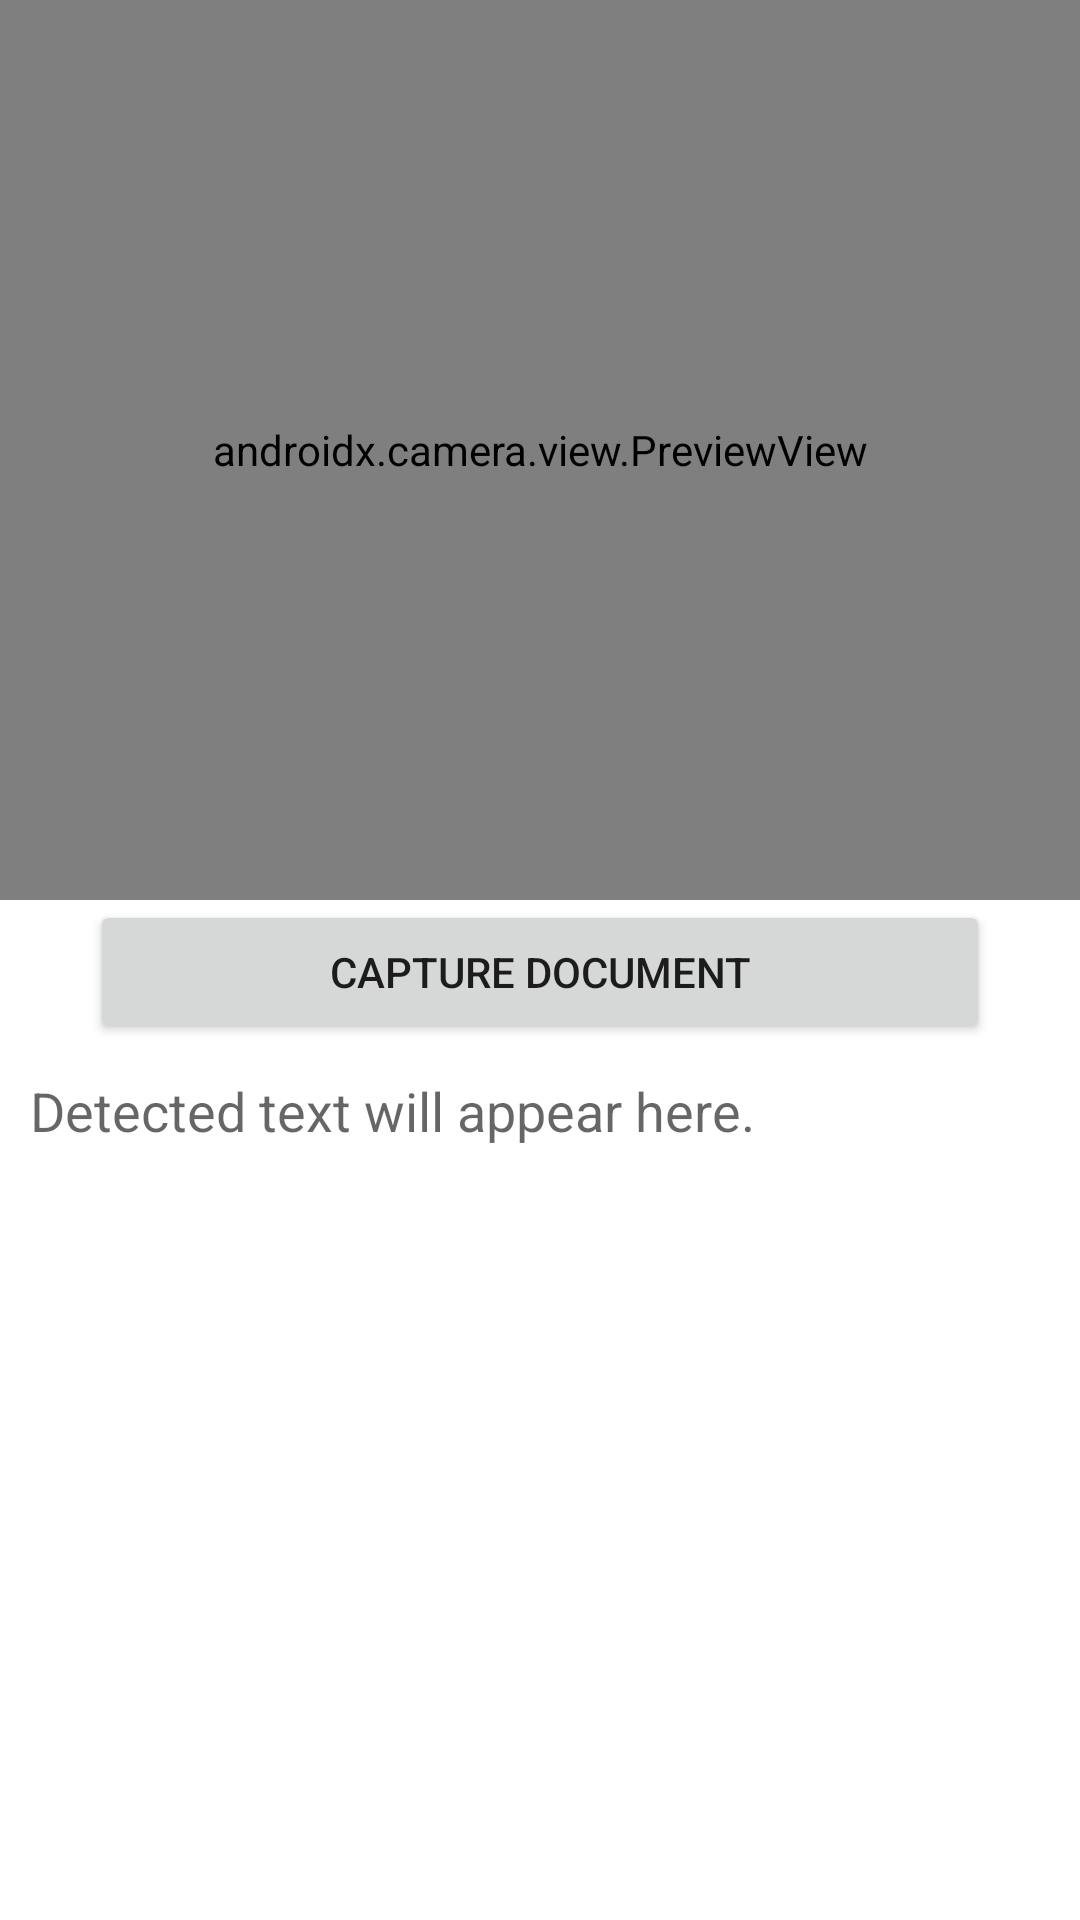

Android layout source for this screen:
<!-- AndroidManifest.xml: application theme Theme.OCRDemo -->
<!-- res/layout/activity_camera_view.xml -->
<?xml version="1.0" encoding="utf-8"?>
<RelativeLayout xmlns:android="http://schemas.android.com/apk/res/android"
    xmlns:app="http://schemas.android.com/apk/res-auto"
    xmlns:tools="http://schemas.android.com/tools"
    android:layout_width="match_parent"
    android:layout_height="match_parent"
    tools:context=".ui.scan.CameraViewActivity">
    <LinearLayout
        android:id="@+id/ll_outer"
        android:layout_width="match_parent"
        android:layout_height="300dp"
        android:orientation="vertical">
        <androidx.camera.view.PreviewView
            android:id="@+id/view_finder"
            android:layout_width="match_parent"
            android:layout_height="300dp"
            android:background="@color/black"
            />
        <ImageView
            android:id="@+id/image_view"
            android:layout_width="match_parent"
            android:layout_height="300dp"
            android:src="@drawable/ic_sharp_add_24"
            android:visibility="gone"
            android:contentDescription="@string/app_name"/>
    </LinearLayout>

 <Button
        android:id="@+id/capture_image"
        android:layout_width="match_parent"
        android:layout_height="wrap_content"
        android:text="Capture Document"
        android:layout_marginRight="30dp"
        android:layout_marginLeft="30dp"
        android:layout_below="@+id/ll_outer"
        android:gravity="center"
      />

    <EditText
        android:id="@+id/editText"
        android:layout_width="match_parent"
        android:layout_height="match_parent"
        android:layout_below="@+id/capture_image"
        android:background="@android:color/transparent"
        android:gravity="top"
        android:inputType="textMultiLine"
        android:padding="10dp"
        android:hint="Detected text will appear here."/>

</RelativeLayout>
<!-- resources referenced by this layout -->
<resources>
  <string name="app_name">OCRDemo</string>
  <style name="Theme.OCRDemo" parent="Theme.MaterialComponents.DayNight.DarkActionBar">
          
          <item name="colorPrimary">@color/purple_500</item>
          <item name="colorPrimaryVariant">@color/purple_700</item>
          <item name="colorOnPrimary">@color/white</item>
          
          <item name="colorSecondary">@color/teal_200</item>
          <item name="colorSecondaryVariant">@color/teal_700</item>
          <item name="colorOnSecondary">@color/black</item>
          
          <item name="android:statusBarColor" tools:targetApi="l">?attr/colorPrimaryVariant</item>
          
      </style>
  <!-- not gathered from this repository: default colours our renderer supplied (Android Studio template values) -->
  <color name="purple_500">#FF6200EE</color>
  <color name="purple_700">#FF3700B3</color>
  <color name="teal_200">#FF03DAC5</color>
  <color name="teal_700">#FF018786</color>
  <color name="black">#FF000000</color>
  <color name="white">#FFFFFFFF</color>
</resources>
